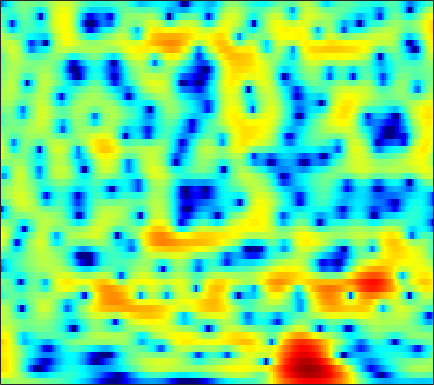

Data behind this chart, as committed beside it:
-0.23865, 0.17649, 0.6156, 0.94556, 1.1292, 1.2977, 1.392, 1.4146, 1.3889, 1.3101, 1.1855, 1.0676, 0.88269, 0.67523, 0.51121, 0.28835, 0.064953, -0.099343, -0.31418, -0.52776, -0.73445, -0.88254, -1.0807, -1.2819
4.685, 4.605, 4.429, 4.166, 3.908, 3.477, 2.945, 2.478, 1.762, 0.9385, 0.009025, -0.7515, -1.839, -2.986, -3.857, -4.97, -5.923, -6.454, -6.846, -6.86, -6.569, -6.226, -5.698, -5.152
6.652, 6.422, 6.004, 5.447, 4.93, 4.1, 3.097, 2.22, 0.8573, -0.7565, -2.667, -4.332, -6.945, -10.16, -13.13, -18.21, -24.27, -24.78, -20.99, -18.13, -16.07, -14.72, -12.99, -11.3
6.487, 6.318, 5.953, 5.425, 4.921, 4.108, 3.132, 2.293, 1.028, -0.4079, -1.999, -3.283, -5.083, -6.928, -8.294, -10.04, -11.71, -12.96, -14.68, -16.5, -18.08, -18.4, -17.06, -14.71
5.809, 5.704, 5.423, 4.984, 4.559, 3.878, 3.072, 2.394, 1.406, 0.3351, -0.8037, -1.688, -2.89, -4.096, -4.986, -6.143, -7.24, -8.002, -8.899, -9.603, -10.08, -10.26, -10.2, -9.86
6.134, 5.988, 5.635, 5.105, 4.595, 3.78, 2.838, 2.064, 0.9801, -0.1249, -1.216, -2.013, -3.056, -4.084, -4.871, -5.995, -7.259, -8.366, -10.14, -12.37, -15.16, -17.27, -17.92, -15.29
6.893, 6.621, 6.053, 5.228, 4.424, 3.079, 1.389, -0.1229, -2.473, -5.071, -7.337, -8.132, -7.776, -6.777, -6.129, -5.618, -5.519, -5.697, -6.229, -6.994, -7.782, -8.207, -8.24, -7.559
5.657, 5.443, 4.958, 4.23, 3.515, 2.303, 0.7675, -0.625, -2.782, -5.074, -6.8, -7.125, -6.312, -5.016, -4.114, -3.171, -2.509, -2.184, -1.926, -1.811, -1.771, -1.764, -1.756, -1.752
3.26, 3.26, 3.092, 2.753, 2.412, 1.857, 1.23, 0.7351, 0.09742, -0.4483, -0.8415, -1.019, -1.099, -1.035, -0.9303, -0.754, -0.5831, -0.475, -0.3796, -0.3504, -0.4113, -0.5142, -0.7153, -1.013
2.135, 2.163, 2.051, 1.791, 1.524, 1.098, 0.6499, 0.3279, -0.05046, -0.3444, -0.5128, -0.5519, -0.4957, -0.3438, -0.1956, 0.02402, 0.2236, 0.3458, 0.4501, 0.4711, 0.3922, 0.2589, -0.02173, -0.4135
2.531, 2.355, 1.973, 1.406, 0.8596, -0.02502, -1.031, -1.811, -2.761, -3.383, -3.432, -3.082, -2.284, -1.335, -0.6458, 0.1791, 0.84, 1.22, 1.566, 1.741, 1.747, 1.637, 1.324, 0.8445
2.818, 2.52, 1.967, 1.202, 0.4334, -0.9628, -2.974, -5.08, -9.361, -18.92, -18.4, -10.59, -5.639, -2.676, -1.098, 0.4705, 1.598, 2.218, 2.783, 3.075, 3.125, 3.014, 2.647, 2.025
0.1403, 0.1954, 0.1517, -0.07066, -0.3712, -0.943, -1.73, -2.396, -3.225, -3.734, -3.614, -3.112, -2.095, -0.9711, -0.1575, 0.7812, 1.531, 1.969, 2.396, 2.651, 2.716, 2.649, 2.415, 1.958
-4.513, -3.192, -2.049, -1.467, -1.282, -1.252, -1.36, -1.498, -1.653, -1.67, -1.485, -1.241, -0.8289, -0.3568, -0.01458, 0.3842, 0.6654, 0.7904, 0.8927, 0.969, 1.059, 1.146, 1.32, 1.485
-2.607, -1.909, -1.273, -1.059, -1.193, -1.719, -2.524, -3.242, -4.117, -4.426, -3.973, -3.26, -2.171, -1.221, -0.7298, -0.4346, -0.5737, -1.004, -2.029, -3.364, -4.236, -3.947, -2.362, -0.3642
-0.2704, -0.4046, -0.7064, -1.193, -1.763, -2.995, -4.998, -7.255, -12.4, -21.71, -12.45, -8.069, -4.552, -2.467, -1.529, -0.9438, -1.071, -1.63, -3.133, -5.673, -8.357, -8.002, -4.471, -1.197
-3.553, -3.511, -3.417, -3.377, -3.409, -3.592, -3.977, -4.311, -4.646, -4.596, -4.097, -3.462, -2.477, -1.569, -1.011, -0.4791, -0.2057, -0.1318, -0.1368, -0.1776, -0.08984, 0.1472, 0.6775, 1.399
-11.7, -9.504, -7.227, -5.673, -4.85, -4.004, -3.377, -3.015, -2.558, -2.109, -1.64, -1.249, -0.7161, -0.2036, 0.1468, 0.5717, 0.9206, 1.128, 1.355, 1.552, 1.712, 1.83, 1.969, 2.111
-9.021, -7.83, -6.342, -5.115, -4.38, -3.623, -2.993, -2.564, -2.033, -1.518, -0.9824, -0.5795, -0.05781, 0.4417, 0.7939, 1.208, 1.562, 1.776, 1.988, 2.133, 2.209, 2.215, 2.165, 2.016
-2.381, -2.602, -2.809, -2.981, -3.063, -3.146, -3.144, -3.027, -2.711, -2.201, -1.537, -1.002, -0.2803, 0.4148, 0.8875, 1.423, 1.839, 2.077, 2.283, 2.348, 2.302, 2.192, 1.971, 1.641
1.488, 0.7398, -0.3817, -1.721, -2.869, -4.496, -6.026, -6.734, -6.548, -5.248, -3.585, -2.382, -0.94, 0.2641, 1.004, 1.802, 2.369, 2.643, 2.823, 2.77, 2.497, 2.162, 1.575, 0.9259
4.382, 3.394, 1.804, -0.2303, -2.184, -5.597, -10.81, -16.62, -14.72, -8.788, -5.241, -3.357, -1.357, 0.2147, 1.175, 2.204, 2.941, 3.277, 3.421, 3.225, 2.608, 1.853, 0.3688, -1.604
5.093, 4.274, 2.986, 1.5, 0.2301, -1.564, -3.283, -4.364, -5.335, -5.677, -5.464, -4.859, -3.539, -1.922, -0.6871, 0.7649, 1.869, 2.454, 2.838, 2.781, 2.248, 1.494, -0.09406, -2.496
3.654, 3.127, 2.286, 1.338, 0.522, -0.744, -2.227, -3.573, -5.864, -9.29, -15.45, -20.98, -12.05, -6.491, -3.811, -1.296, 0.4109, 1.287, 2.059, 2.376, 2.338, 2.103, 1.593, 0.8937
0.2854, 0.07708, -0.1387, -0.3514, -0.5322, -0.947, -1.563, -2.205, -3.275, -4.459, -5.423, -5.569, -4.708, -3.154, -1.923, -0.5031, 0.633, 1.259, 1.858, 2.2, 2.318, 2.282, 2.147, 1.889
-6.902, -6.347, -4.739, -3.162, -2.204, -1.255, -0.6768, -0.4149, -0.2358, -0.148, -0.06772, 0.06379, 0.2947, 0.6117, 0.8787, 1.204, 1.46, 1.602, 1.671, 1.68, 1.614, 1.53, 1.365, 1.197
-15.18, -11.7, -6.95, -3.761, -2.09, -0.4651, 0.6734, 1.291, 1.868, 2.22, 2.428, 2.489, 2.473, 2.355, 2.182, 1.868, 1.419, 1.021, 0.4424, -0.1453, -0.6137, -0.8315, -0.9714, -0.9537
-2.827, -2.367, -1.375, -0.2863, 0.54, 1.514, 2.307, 2.765, 3.204, 3.446, 3.494, 3.397, 3.116, 2.626, 2.11, 1.192, -0.01913, -1.171, -3.001, -5.202, -7.261, -7.981, -7.194, -5.641
-0.006665, 0.355, 0.8983, 1.474, 1.9, 2.444, 2.891, 3.15, 3.37, 3.441, 3.323, 3.112, 2.652, 1.956, 1.282, 0.1106, -1.385, -2.842, -5.307, -8.793, -13.64, -15.83, -12.29, -8.366
0.2006, 0.4672, 0.8291, 1.294, 1.642, 2.095, 2.488, 2.712, 2.881, 2.883, 2.706, 2.451, 1.925, 1.22, 0.5774, -0.4067, -1.486, -2.341, -3.481, -4.456, -5.116, -5.279, -4.955, -4.319
-1.235, -1.304, -1.007, -0.3633, 0.2795, 1.121, 1.849, 2.262, 2.601, 2.664, 2.467, 2.139, 1.501, 0.6414, -0.1147, -1.186, -2.228, -2.829, -3.354, -3.431, -3.149, -2.805, -2.178, -1.54
-6.849, -9.651, -8.545, -4.579, -2.234, 0.03616, 1.529, 2.267, 2.838, 2.995, 2.743, 2.303, 1.372, 0.01164, -1.332, -3.584, -6.379, -8.367, -8.984, -6.943, -4.445, -2.816, -1.159, 0.1872
-3.936, -5.253, -4.967, -3.023, -1.484, 0.1867, 1.363, 1.939, 2.347, 2.405, 2.095, 1.627, 0.617, -0.8037, -2.235, -4.66, -7.928, -10.41, -11.2, -8.053, -4.897, -3.003, -0.9993, 0.4806
1.055, 0.6262, 0.374, 0.3202, 0.4469, 0.6739, 0.9029, 1.032, 1.104, 0.9915, 0.6752, 0.2848, -0.4645, -1.446, -2.275, -3.446, -4.418, -4.881, -4.931, -4.344, -3.241, -2.319, -1.017, 0.1064
3.048, 2.514, 1.734, 1.019, 0.5234, 0.03596, -0.2147, -0.2334, -0.124, -0.04354, -0.1198, -0.3506, -0.8737, -1.791, -2.673, -4.144, -5.615, -6.55, -6.7, -5.608, -3.892, -2.501, -0.9447, 0.3853
3.954, 3.037, 1.416, -0.5971, -2.41, -4.726, -5.509, -4.645, -2.867, -1.358, -0.4465, -0.157, -0.3146, -1.05, -2.116, -4.356, -8.226, -13.73, -20.15, -9.301, -4.398, -2.13, 0.07509, 1.515
3.016, 2.014, 0.2503, -2.236, -4.798, -9.194, -10.97, -8.117, -4.522, -2.157, -0.7009, -0.04267, 0.301, 0.2051, -0.134, -0.8274, -1.655, -2.133, -2.22, -1.587, -0.558, 0.2554, 1.146, 1.787
1.257, 0.8097, 0.1072, -0.7247, -1.327, -1.958, -2.14, -1.969, -1.416, -0.7083, -0.06173, 0.3371, 0.7518, 0.965, 1.054, 1.071, 1.029, 1.033, 1.028, 1.082, 1.118, 1.129, 0.9789, 0.6867
-0.6601, -0.4335, -0.2609, -0.2291, -0.2417, -0.298, -0.3197, -0.2899, -0.1621, 0.05329, 0.3563, 0.6071, 0.9952, 1.376, 1.634, 1.918, 2.138, 2.231, 2.269, 2.167, 1.908, 1.55, 0.8824, -0.1433
-2.932, -1.905, -1.017, -0.513, -0.339, -0.3504, -0.5627, -0.7886, -1.097, -1.277, -1.143, -0.8318, -0.1862, 0.626, 1.222, 1.946, 2.51, 2.781, 2.993, 2.97, 2.719, 2.333, 1.615, 0.5507
-3.203, -2.043, -1.03, -0.5623, -0.5605, -0.9757, -1.906, -2.966, -4.915, -7.184, -8.157, -6.917, -4.265, -1.799, -0.3432, 1.179, 2.244, 2.804, 3.253, 3.406, 3.276, 3.018, 2.479, 1.728
-0.8258, -0.3132, 0.1456, 0.2277, 0.02506, -0.6324, -1.828, -3.173, -5.689, -9.209, -11.28, -9.139, -5.345, -2.41, -0.7572, 0.8613, 2.008, 2.619, 3.102, 3.272, 3.14, 2.888, 2.298, 1.538
0.8309, 1.083, 1.246, 1.224, 1.074, 0.6593, 0.02991, -0.547, -1.35, -1.98, -2.203, -1.989, -1.345, -0.4511, 0.2714, 1.161, 1.895, 2.283, 2.611, 2.646, 2.387, 1.968, 1.103, -0.1232
1.165, 1.459, 1.734, 1.853, 1.816, 1.591, 1.202, 0.8288, 0.2578, -0.268, -0.6773, -0.8473, -0.7679, -0.4219, -0.0114, 0.6562, 1.298, 1.7, 2.045, 2.119, 1.869, 1.417, 0.49, -0.967
0.459, 1.139, 1.836, 2.212, 2.287, 2.134, 1.675, 1.13, 0.1434, -1.153, -2.632, -3.706, -4.481, -3.947, -2.909, -1.309, 0.1122, 0.9744, 1.756, 2.172, 2.203, 1.997, 1.408, 0.4625
-0.6968, 0.4827, 1.546, 2.159, 2.355, 2.278, 1.79, 1.129, -0.22, -2.311, -5.587, -9.57, -21.43, -12.4, -7.173, -3.192, -0.7509, 0.4778, 1.629, 2.287, 2.558, 2.555, 2.247, 1.7
-0.8746, 0.01298, 0.9163, 1.526, 1.78, 1.835, 1.581, 1.182, 0.3783, -0.6815, -1.898, -2.734, -3.363, -3.089, -2.411, -1.266, -0.1471, 0.5682, 1.294, 1.753, 1.964, 1.943, 1.72, 1.267
-0.8852, -0.2825, 0.4626, 1.03, 1.325, 1.532, 1.531, 1.402, 1.092, 0.6784, 0.241, -0.03706, -0.303, -0.3672, -0.2772, -0.05504, 0.2521, 0.5093, 0.777, 0.9831, 1.056, 1.004, 0.8137, 0.4016
-1.639, -0.7843, 0.2327, 1.006, 1.425, 1.794, 1.919, 1.879, 1.666, 1.32, 0.9056, 0.5825, 0.1921, -0.1147, -0.2538, -0.3309, -0.3014, -0.2098, -0.06488, 0.09981, 0.2216, 0.2701, 0.2625, 0.1049
-2.814, -1.118, 0.5073, 1.614, 2.159, 2.571, 2.648, 2.513, 2.095, 1.435, 0.5818, -0.1591, -1.106, -1.927, -2.38, -2.585, -2.475, -2.324, -1.992, -1.65, -1.283, -0.9302, -0.5035, -0.08954
-0.792, 0.4897, 1.788, 2.64, 3.012, 3.178, 3.016, 2.662, 1.88, 0.6704, -1.035, -2.692, -5.546, -8.745, -10.26, -9.562, -7.777, -6.779, -6.079, -5.854, -5.536, -4.98, -3.586, -1.867
1.893, 2.212, 2.518, 2.65, 2.637, 2.462, 2.089, 1.655, 0.8104, -0.4361, -2.217, -3.999, -7.243, -11.51, -13.94, -12.37, -10.1, -9.274, -9.697, -12.15, -19.57, -23.34, -10.5, -4.974
2.102, 1.791, 1.246, 0.6439, 0.2179, -0.2162, -0.5224, -0.6808, -0.9465, -1.334, -1.989, -2.648, -3.651, -4.593, -5.136, -5.624, -5.871, -6.124, -6.514, -7.002, -7.106, -6.605, -4.749, -2.397
0.8071, -0.2054, -1.927, -4.046, -5.706, -7.094, -6.508, -5.35, -3.859, -2.832, -2.28, -2.133, -2.209, -2.482, -2.728, -3.123, -3.468, -3.649, -3.671, -3.419, -2.814, -2.098, -0.9087, 0.4206
-0.2597, -1.512, -3.768, -7.108, -10.76, -16.03, -11.69, -8.12, -5.07, -3.252, -2.209, -1.8, -1.675, -1.966, -2.414, -3.219, -4.184, -4.793, -5.203, -4.712, -3.417, -2.146, -0.4522, 1.135
-0.953, -1.6, -2.53, -3.453, -4.006, -4.296, -3.936, -3.365, -2.469, -1.696, -1.206, -1.071, -1.235, -1.847, -2.676, -4.375, -7.155, -10.5, -19.4, -14.97, -7.636, -4.442, -1.41, 0.7744
-3.6, -3.706, -3.619, -3.337, -3.048, -2.582, -2.046, -1.636, -1.121, -0.7193, -0.4895, -0.4737, -0.6816, -1.181, -1.771, -2.865, -4.248, -5.328, -6.23, -5.707, -4.005, -2.478, -0.6242, 0.9339
-10.88, -9.814, -7.674, -5.725, -4.517, -3.23, -2.225, -1.607, -0.9549, -0.4706, -0.1587, -0.03305, -0.01911, -0.17, -0.3638, -0.7061, -1.045, -1.252, -1.332, -1.128, -0.6528, -0.1834, 0.5437, 1.279
